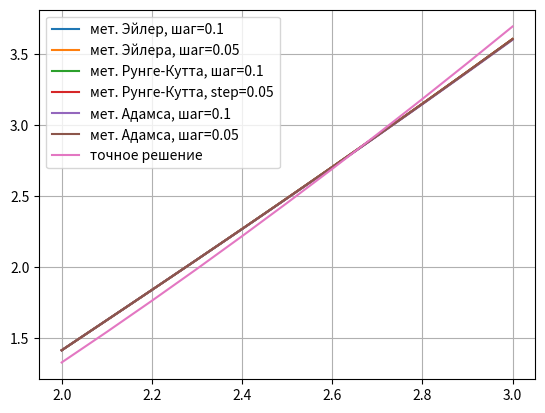

The matplotlib source for this figure:
import numpy as np
import matplotlib.pyplot as plt
import math

# x(x - 1)y'' + (1/2)y' - (3/4)y = 0
# y(2) = 1
# y'(2) = 1
# Преобразуем к системе уравнений 1 порядка:
# y' = dy
# dy' = y''= f(x, y, dy) = ((3/4) * y - (1/2) * dy) / (x * (x-1))
# y(2) = 1
# dy(2) = 1

def f(x, y, dy):
    return (0.75 * y - 0.5 * dy) / (x**2 - x)

def exact_solution(x):
    return x ** (1.5) - 1.5


# решает задачи Коши методом Эйлера
def euler_method(f, y_0, dy_0, interval, h):
    a, b = interval
    x = [i for i in np.arange(a, b + h, h)]
    y_res = [y_0]
    dy = [dy_0]

    for i in range(len(x) - 1):
        delta_dy = h * f(x[i], y_res[i], dy[i]) # приращение первой производной
        dy_next = dy[i] + delta_dy
        delta_y = h * dy_next  # приращение функции 
        y_res.append(y_res[i] + delta_y)
        dy.append(dy_next)  # новое значение 
       
    return x, y_res, dy

# решает задачу Коши методом Рунге-Кутты
def runge_kutta_method(f, y_0, dy_0, interval, h):
    a, b = interval
    x = [i for i in np.arange(a, b + h, h)]
    y = [y_0]
    dy = dy_0

    for i in range(len(x) - 1):
        K1 = h * dy
        L1 = h * f(x[i], y[i], dy)
        K2 = h * (dy + 0.5 * L1)
        L2 = h * f(x[i] + 0.5 * h, y[i] + 0.5 * K1, dy + 0.5 * L1)
        K3 = h * (dy + 0.5 * L2)
        L3 = h * f(x[i] + 0.5 * h, y[i] + 0.5 * K2, dy + 0.5 * L2)
        K4 = h * (dy + L3)
        L4 = h * f(x[i] + h, y[i] + K3, dy + L3)
        
        delta_y = (K1 + 2 * K2 + 2 * K3 + K4) / 6
        delta_dy = (L1 + 2 * L2 + 2 * L3 + L4) / 6
        
        dy += delta_dy
        y.append(y[i] + delta_y)

    return x, y


# решает задачу Коши методом Адамса
def adams_method(y_0, dy_0, interval, h):
    x_runge, y_runge, dy = euler_method(f, y_0, dy_0, interval, h)
    x = x_runge
    y = y_runge[:4]
    dy_adams = dy[:4]

    for i in range(3, len(x_runge) - 1):
        dy_adams_i = dy_adams[i] + h / 24 * (55 * f(x[i], y[i], dy_adams[i]) -
                          59 * f(x[i - 1], y[i - 1], dy_adams[i - 1]) +
                          37 * f(x[i - 2], y[i - 2], dy_adams[i - 2]) -
                          9 * f(x[i - 3], y[i - 3], dy_adams[i - 3]))
        dy_adams.append(dy_adams_i)
        
        y_cur = y[i] + h / 24 * (
                            55 * dy_adams[i] -
                            59 * dy_adams[i - 1] +
                            37 * dy_adams[i - 2] -
                            9   * dy_adams[i - 3]
                        )
        y.append(y_cur)

    return x, y

# вычисляет более точное решение с учетом погрешностей.
def runge_romberg_method(y1, y2, p):
    # len(y2) == 2len(y1) т.к для y2 используется шаг в два раза меньше
    norm = 0
    for i in range(len(y1)):
        norm += y1[i] - y2[i*2]

    return norm / (2**p - 1)

# средняя абсолютная ошибка
def mean_abs_error(y_1, y_2):
    res = 0
    for i in range(len(y_1)):
        res += abs(y_1[i] - y_2[i])
    return res / len(y_1)


if __name__ == '__main__':
    y_0 = math.sqrt(2)  # y(2)
    dy_0 = math.sqrt(2) * 3/2  # y'(2)
    interval = (2, 3)  #  [2; 3]
    h = 0.1

    x_euler, y_euler = euler_method(f, y_0, dy_0, interval, h)[:2]
    x_euler2, y_euler2 = euler_method(f, y_0, dy_0, interval, h/2)[:2]
    
    plt.plot(x_euler, y_euler, label=f'мет. Эйлер, шаг={h}')
    plt.plot(x_euler2, y_euler2, label=f'мет. Эйлера, шаг={h/2}')

    x_runge, y_runge = runge_kutta_method(f, y_0, dy_0, interval, h)
    x_runge2, y_runge2 = runge_kutta_method(f, y_0, dy_0, interval, h/2)

    plt.plot(x_runge, y_runge, label=f'мет. Рунге-Кутта, шаг={h}')
    plt.plot(x_runge2, y_runge2, label=f'мет. Рунге-Кутта, step={h/2}')

    x_adamss, y_adamss = adams_method(y_0, dy_0, interval, h)
    x_adamss2, y_adamss2 = adams_method(y_0, dy_0, interval, h/2)

    plt.plot(x_adamss, y_adamss, label=f'мет. Адамса, шаг={h}')
    plt.plot(x_adamss2, y_adamss2, label=f'мет. Адамса, шаг={h/2}')

    x_exact = [i for i in np.arange(interval[0], interval[1] + h, h)]
    y_exact = [exact_solution(x_i) for x_i in x_exact]
    
    plt.plot(x_exact, y_exact, label='точное решение')
    
    x_exact2 = [i for i in np.arange(interval[0], interval[1] + h/2, h/2)]
    y_exact2 = [exact_solution(x_i) for x_i in x_exact2]
    
    print('--------------------')
    print('Средняя абсолютная ошибка')
    print(f'шаг = {h}')
    print('м. Эйлера:', mean_abs_error(y_euler, y_exact))
    print('м. Рунге-Кутта:', mean_abs_error(y_runge, y_exact))
    print('м. Адамса:', mean_abs_error(y_adamss, y_exact))
    print(f'шаг = {h/2}')
    print('м. Эйлера:', mean_abs_error(y_euler2, y_exact2))
    print('м. Рунге-Кутта:', mean_abs_error(y_runge2, y_exact2))
    print('м. Адамса:', mean_abs_error(y_adamss2, y_exact2))

    print('--------------------')
    print('погрешность Рунге-Ромберга')
    print('м. Эйлера:', runge_romberg_method(y_euler, y_euler2, 4))
    print('м. Рунге-Кутта:', runge_romberg_method(y_runge, y_runge2, 4))
    print('м. Адамса:', runge_romberg_method(y_adamss, y_adamss2, 4))

    plt.grid()
    plt.legend()
    plt.show()
